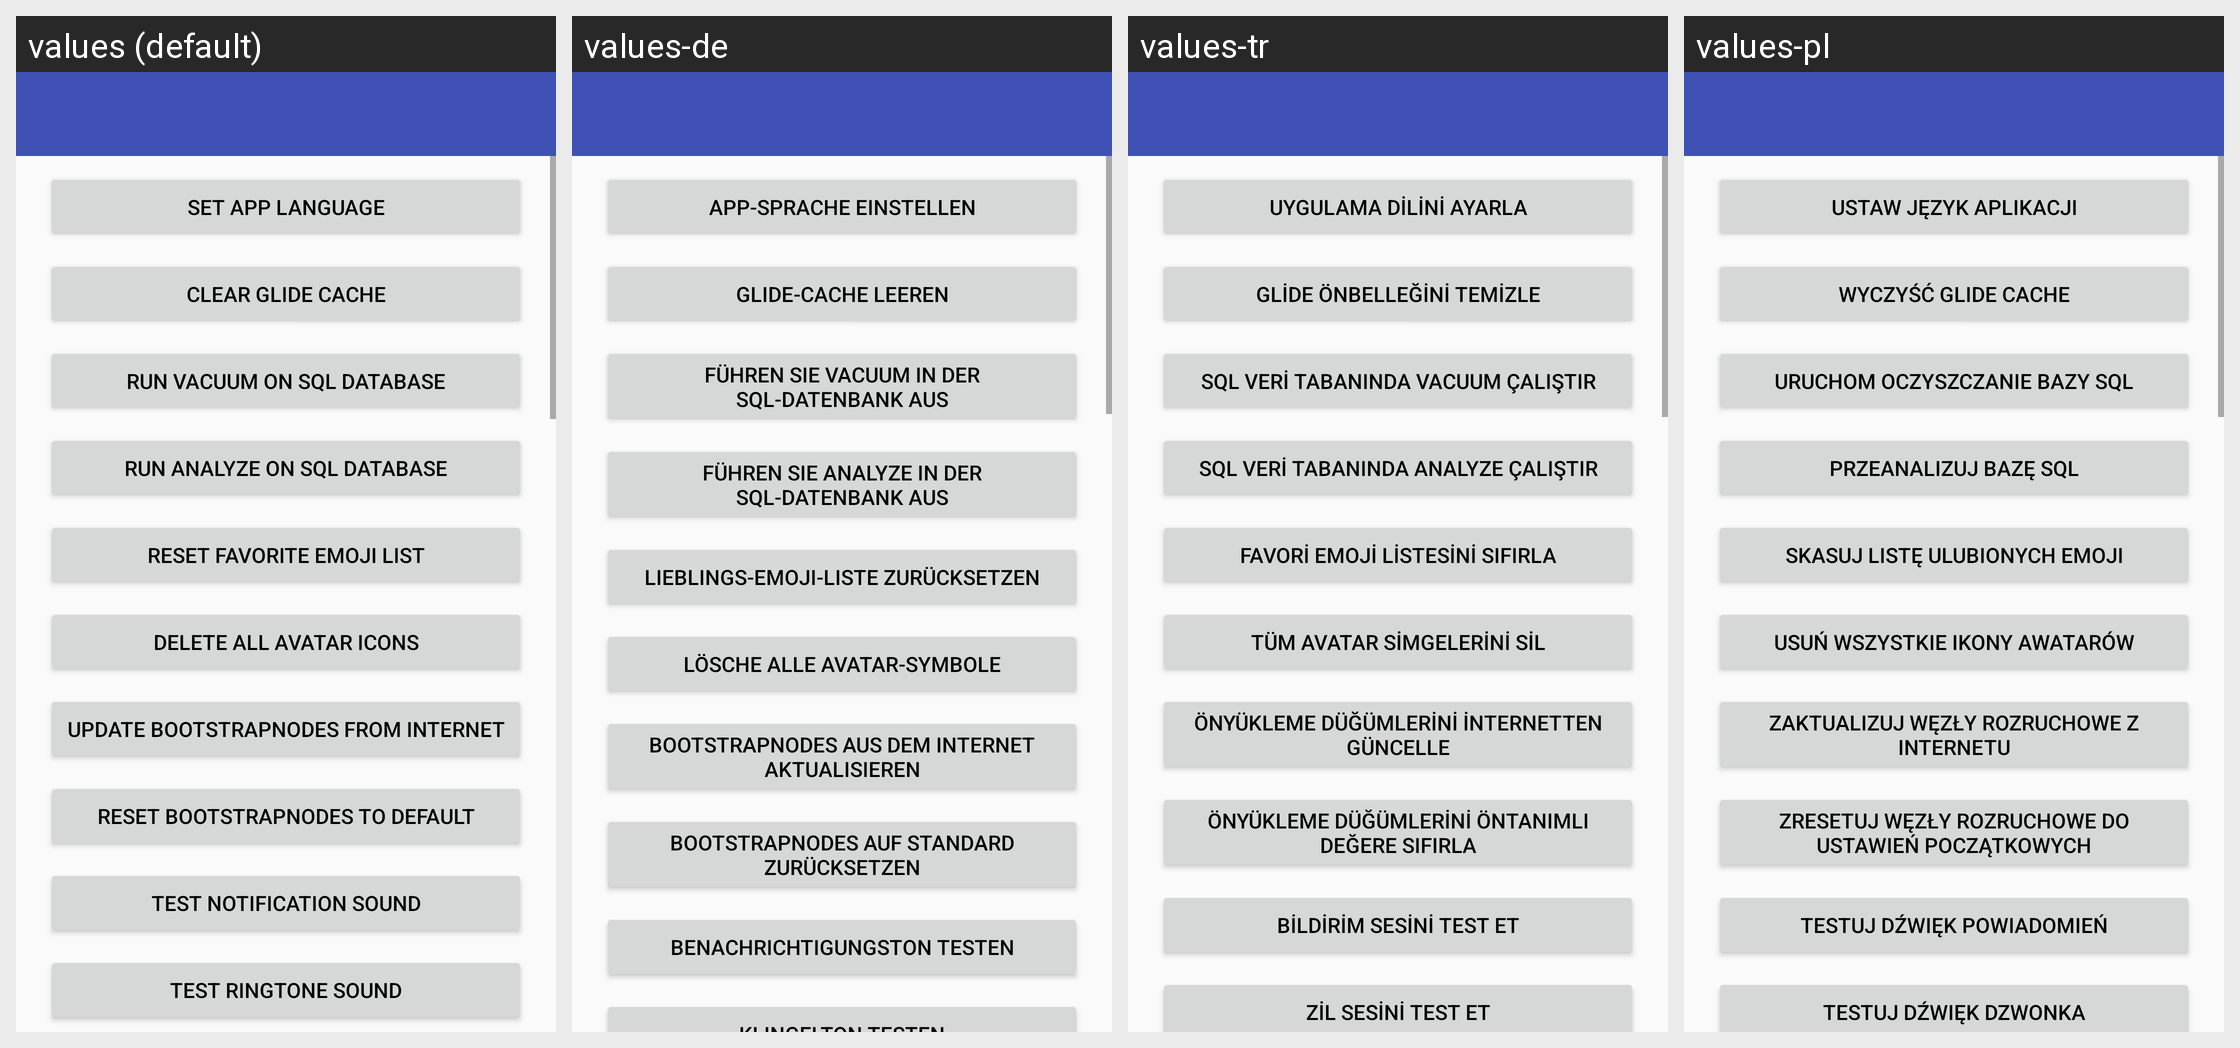

The same Android screen rendered under several of its app's locales, left to right. List the strings drawn on it with the default value and each locale's translation.
Android screen res/layout/activity_maintenance.xml rendered under 4 locales, left to right: values (default), values-de, values-tr, values-pl. Device: Nexus 5 (rendered at 1080×1920; each locale shown at half size, 540×960, under a caption strip naming it); theme AppTheme.
Other locales in the repository, not shown: values-ar, values-bg, values-el, values-es, values-et, values-fa, values-fr, values-hi, values-hu, values-hy, values-it, values-ja, values-kn, values-lt, values-mr, values-nb-rNO, values-nl, values-pt, values-pt-rBR, values-ru, values-sv, values-ta, values-tzm, values-uk, values-vi, values-zh-rCN, values-zh-rTW.
Strings drawn on this screen, with the default value and each locale's value (text and hints the layout hard-codes, and strings that could not be matched under every locale, appear in the picture but are not listed):

layout___set_app_language
  values: set App Language
  values-de: App-Sprache einstellen
  values-tr: Uygulama dilini ayarla
  values-pl: ustaw język Aplikacji

layout___clear_glide_cache
  values: clear Glide Cache
  values-de: Glide-Cache leeren
  values-tr: Glide önbelleğini temizle
  values-pl: wyczyść Glide Cache

layout___run_vacuum_on_sql_database
  values: run VACUUM on Sql Database
  values-de: Führen Sie VACUUM in der SQL-Datenbank aus
  values-tr: SQL veri tabanında VACUUM çalıştır
  values-pl: uruchom oczyszczanie bazy SQL

layout___run_analyze_on_sql_database
  values: run ANALYZE on Sql Database
  values-de: Führen Sie ANALYZE in der SQL-Datenbank aus
  values-tr: SQL veri tabanında ANALYZE çalıştır
  values-pl: przeanalizuj bazę SQL

layout___reset_favorite_emoji_list
  values: reset favorite Emoji List
  values-de: Lieblings-Emoji-Liste zurücksetzen
  values-tr: favori Emoji Listesini sıfırla
  values-pl: skasuj listę ulubionych Emoji

layout___delete_all_avatar_icons
  values: delete all Avatar Icons
  values-de: Lösche alle Avatar-Symbole
  values-tr: tüm Avatar Simgelerini sil
  values-pl: usuń wszystkie ikony Awatarów

layout___update_bootstrapnodes_from_internet
  values: update Bootstrapnodes from Internet
  values-de: Bootstrapnodes aus dem Internet aktualisieren
  values-tr: önyükleme düğümlerini internetten güncelle
  values-pl: zaktualizuj węzły rozruchowe z Internetu

layout___reset_bootstrapnodes_to_default
  values: reset Bootstrapnodes to default
  values-de: Bootstrapnodes auf Standard zurücksetzen
  values-tr: önyükleme düğümlerini öntanımlı değere sıfırla
  values-pl: zresetuj węzły rozruchowe do ustawień początkowych

layout___test_notification_sound
  values: test Notification sound
  values-de: Benachrichtigungston testen
  values-tr: Bildirim sesini test et
  values-pl: testuj dźwięk Powiadomień
